pico-8 play session: mixed d-pad (fixed 12-tick cycle), after a click and taps of 🅾, ❎, 🅾+❎, 🅾 in the second before t = 0

[t = 4 s] mixed d-pad (1.2s cycle ×~3): → ← ↑ ↓ + 🅾/❎ taps, ~4s
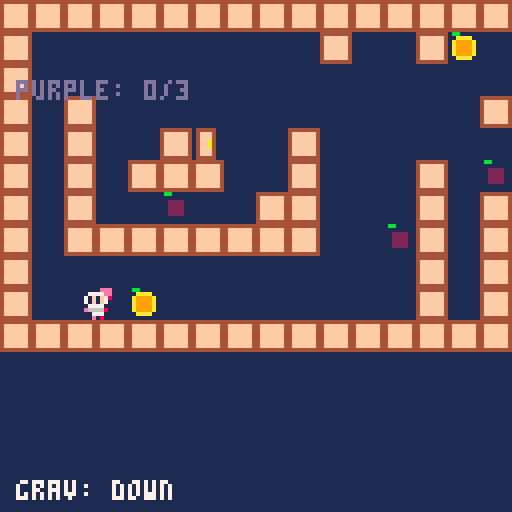

pico-8 cartridge
version 43
__lua__
levels = {
  {
    map_x = 0,
    map_y = 0,
    width = 16,
    height = 16
  },

  {
    map_x = 17,
    map_y = 0,
    width = 21,
    height = 16
  },
  
  {
    map_x = 38,
    map_y = 0,
    width = 21,
    height = 16
  },
  
  {
    map_x = 57,
    map_y = 0,
    width = 34,
    height = 16
  }
}

level_entities = {}

camera_x = 0

function _init()
  level = 1
  keys_held = 0
  game_complete = false

  player = {
    x = 8,
    y = 40,
    dx = 0,
    dy = 0,
    accel = 0.5,
    friction = 0.8,
    gravity = 0.25,
    jump_strength = 3.5,
    gravity_dir = 1,
    grounded = false,
    spr_id = 1
  }

  fruits = {}
  red_fruits = {}
  purple_fruits = {}
  green_fruits = {}
  purple_collected = 0
  green_collected = 0

  door = {
    x = -100,
    y = -100,
    spr_id = 4
  }

  load_level(1)
end


function _update()

if game_complete then
    return
  end

-- restart level

  if btnp(5) then
    load_level(level)
    return
  end
  
  update_player()
  update_projectiles()
  check_collisions()
end


function _draw()
  cls(1)
  
  if game_complete then
    cls(1)
    print("you win!", 48, 50, 7)
    print("thanks for playing!", 28, 64, 11)
    return
  end
  local total_purple = #level_entities[level].purple_fruits

  -- move camera for gameplay
  camera(camera_x, 0)

  -- draw current level
  map(
    level_map_x,
    level_map_y,
    0,
    0,
    level_width,
    level_height
  )

  -- fruits
 -- yellow fruits
  for fruit in all(fruits) do
    if fruit.active then
      spr(3, fruit.x, fruit.y)
   end
  end

-- red fruits
  for fruit in all(red_fruits) do
    if fruit.active then
      spr(5, fruit.x, fruit.y)
    end
  end
  
  -- purple fruits
  for fruit in all(purple_fruits) do
    if fruit.active then
      spr(6, fruit.x, fruit.y)
    end
  end
  
  -- green fruits
for fruit in all(green_fruits) do
  if fruit.active then
    spr(7, fruit.x, fruit.y)
  end
end

  -- door
  if door.x >= 0 then
    spr(door.spr_id, door.x, door.y)
  end

  -- player
  spr(player.spr_id, player.x, player.y)

  -- reset camera for ui
  camera()

 
  print(
     "purple: "..purple_collected.."/"..total_purple,
    4,
    20,
    13
  )
  
  if level_entities[level] != nil then
  local total_green =
    #level_entities[level].green_fruits

  if total_green > 0 then
    print(
      "green: "..green_collected.."/"..total_green,
      4,
      28,
      11
    )
  end
end
  if player.gravity_dir == 1 then
    print("grav: down", 4, 120, 7)
  else
    print("grav: up", 4, 120, 10)
  end
end


---------------------------------------------------
-- player
---------------------------------------------------

function update_player()
  player.grounded = false

  -- horizontal input
  if btn(0) then
    player.dx -= player.accel
  end

  if btn(1) then
    player.dx += player.accel
  end

  player.dx *= player.friction
  player.x += player.dx

  -- horizontal collision
  if player.dx > 0 then
    if is_solid(player.x + 7, player.y + 1) or
       is_solid(player.x + 7, player.y + 6) then

      player.x = flr((player.x + 8) / 8) * 8 - 8
      player.dx = 0
    end

  elseif player.dx < 0 then
    if is_solid(player.x, player.y + 1) or
       is_solid(player.x, player.y + 6) then

      player.x = flr(player.x / 8) * 8 + 8
      player.dx = 0
    end
  end

  -- gravity
  player.dy += player.gravity * player.gravity_dir
  player.y += player.dy

 -- vertical collision

-- moving downward
if player.dy > 0 then

  if is_solid(player.x + 1, player.y + 8) or
     is_solid(player.x + 6, player.y + 8) then

    player.y = flr((player.y + 8) / 8) * 8 - 8
    player.dy = 0

    -- floor is ground when gravity points down
    if player.gravity_dir == 1 then
      player.grounded = true
    end
  end

-- moving upward
elseif player.dy < 0 then

  if is_solid(player.x + 1, player.y - 1) or
     is_solid(player.x + 6, player.y - 1) then

    player.y = flr(player.y / 8) * 8 + 8
    player.dy = 0

    -- ceiling is ground when gravity points up
    if player.gravity_dir == -1 then
      player.grounded = true
    end
  end
end

  -- jump
  if (btnp(4) or btnp(2)) and player.grounded then
    player.dy = -player.jump_strength * player.gravity_dir
    player.grounded = false
  end

  -- keep player inside level
  if player.x < 0 then
    player.x = 0
  end

  local max_x = level_width * 8 - 8

  if player.x > max_x then
    player.x = max_x
  end

  -- camera
  local max_camera_x = max(0, level_width * 8 - 128)

  camera_x = mid(
    0,
    player.x - 60,
    max_camera_x
  )
end


---------------------------------------------------
-- projectiles
---------------------------------------------------

function update_projectiles()
  -- reserved for level 2 l-beam cannons
end


---------------------------------------------------
-- collisions
---------------------------------------------------

function check_collisions()

  -- fruits
  for fruit in all(fruits) do

    if fruit.active and
       collide(player, 8, 8, fruit, 8, 8) then

      fruit.active = false

      player.gravity_dir *= -1
      player.dy = 0
      player.y += player.gravity_dir
      player.grounded = false

      sfx(0)
    end
  end
  
  -- red fruits
  for fruit in all(red_fruits) do
    if fruit.active and
       collide(player, 8, 8, fruit, 8, 8) then

    -- restart current level
      load_level(level)
      return
  end
end

-- purple fruits
  for fruit in all(purple_fruits) do
    if fruit.active and
       collide(player, 8, 8, fruit, 8, 8) then

      fruit.active = false
      purple_collected += 1

    -- optional sound effect
      sfx(0)
    end
  end
  
  -- green fruits
for fruit in all(green_fruits) do

  if fruit.active and
     collide(player, 8, 8, fruit, 8, 8) then

    fruit.active = false
    green_collected += 1

    sfx(0)
  end
end

-- door
if door.x >= 0 and
   collide(player, 8, 8, door, 8, 8) then

  local total_green =
    #level_entities[level].green_fruits

  if green_collected >= total_green then

    sfx(1)

    -- if another level exists, go to it
    if levels[level + 1] != nil then
      load_level(level + 1)

    -- otherwise, game is complete
    else
      game_complete = true
    end
  end
end
end


---------------------------------------------------
-- level loading
---------------------------------------------------

function load_level(lvl)


local data = levels[lvl]

  -- stop if level doesn't exist
  if data == nil then
    return
  end
  level = lvl

  -- get level information
  local data = levels[level]

  -- stop if level doesn't exist
  if data == nil then
    return
  end

  level_map_x = data.map_x
  level_map_y = data.map_y
  level_width = data.width
  level_height = data.height

  -- reset player
  player.x = 8
  player.y = 40
  player.dx = 0
  player.dy = 0
  player.gravity_dir = 1
  player.grounded = false

  -- reset camera
  camera_x = 0
  
  purple_collected = 0
  green_collected = 0

  -- find fruit and door
  scan_map_entities()
end


---------------------------------------------------
-- collision helpers
---------------------------------------------------

function collide(a, aw, ah, b, bw, bh)
  return a.x < b.x + bw and
         a.x + aw > b.x and
         a.y < b.y + bh and
         a.y + ah > b.y
end


function is_solid(x, y)

  local tile_x =
    level_map_x + flr(x / 8)

  local tile_y =
    level_map_y + flr(y / 8)

  local sprite =
    mget(tile_x, tile_y)

  if sprite == 0 then
    return false
  end

  return fget(sprite, 0)
end


---------------------------------------------------
-- map entities
---------------------------------------------------

function scan_map_entities()

  -- if this level has never been scanned,
  -- save its original entities
  if level_entities[level] == nil then

    local data = {
      yellow_fruits = {},
      red_fruits = {},
      purple_fruits = {},
      green_fruits = {},
      door_x = -100,
      door_y = -100
    }

    for x = 0, level_width - 1 do
      for y = 0, level_height - 1 do

        local tile_x = level_map_x + x
        local tile_y = level_map_y + y

        local spr = mget(tile_x, tile_y)

        -- yellow fruit
        if spr == 3 then

          add(data.yellow_fruits, {
            x = x * 8,
            y = y * 8
          })

          mset(tile_x, tile_y, 0)
        end

        -- red fruit
        if spr == 5 then

          add(data.red_fruits, {
            x = x * 8,
            y = y * 8
          })

          mset(tile_x, tile_y, 0)
        end
        
        -- purple fruit
        if spr == 6 then

           add(data.purple_fruits, {
           x = x * 8,
           y = y * 8
        })

        mset(tile_x, tile_y, 0)
        end
        
        -- green fruit
if spr == 7 then

  add(data.green_fruits, {
    x = x * 8,
    y = y * 8
  })

  mset(tile_x, tile_y, 0)
end

        -- door
        if spr == 4 then

          data.door_x = x * 8
          data.door_y = y * 8

          mset(tile_x, tile_y, 0)
        end
      end
    end

    -- remember original level layout
    level_entities[level] = data
  end


  ---------------------------------------------------
  -- recreate runtime entities
  ---------------------------------------------------

  local data = level_entities[level]

  fruits = {}
  red_fruits = {}
  purple_fruits = {}
  green_fruits = {}

  -- recreate yellow fruits
  for f in all(data.yellow_fruits) do
    add(fruits, {
      x = f.x,
      y = f.y,
      active = true
    })
  end

  -- recreate red fruits
  for f in all(data.red_fruits) do
    add(red_fruits, {
      x = f.x,
      y = f.y,
      active = true
    })
  end
  
  -- recreate purple fruits
  for f in all(data.purple_fruits) do
     add(purple_fruits, {
     x = f.x,
     y = f.y,
     active = true
     })
  end
  
  -- green fruits
for f in all(data.green_fruits) do
  add(green_fruits, {
    x = f.x,
    y = f.y,
    active = true
  })
end

  -- recreate door
  door.x = data.door_x
  door.y = data.door_y
end
__gfx__
0000000000000eee444444440bb00000044444000bb000000bb00000088000000000000000000000000000000000000000000000000000000000000000000000
00000000007777ee4ffffff400aaaa0004fff4000088880000111100003333000000000000000000000000000000000000000000000000000000000000000000
00700700071f1f784ffffff40a9999a004fff40008eeee800122221003bbbb300000000000000000000000000000000000000000000000000000000000000000
00077000071f1f704ffffff40a9999a004ffa40008eeee800122221003bbbb300000000000000000000000000000000000000000000000000000000000000000
00077000007777004ffffff40a9999a004ffa40008eeee800122221003bbbb300000000000000000000000000000000000000000000000000000000000000000
007007000e6666804ffffff40a9999a004fff40008eeee800122221003bbbb300000000000000000000000000000000000000000000000000000000000000000
00000000000777004ffffff400aaaa0004fff4000088880000111100003333000000000000000000000000000000000000000000000000000000000000000000
00000000000e08004444444400000000044444000000000000000000000000000000000000000000000000000000000000000000000000000000000000000000
__gff__
0000010000000000000000000000000000000000000000000000000000000000000000000000000000000000000000000000000000000000000000000000000000000000000000000000000000000000000000000000000000000000000000000000000000000000000000000000000000000000000000000000000000000000
0000000000000000000000000000000000000000000000000000000000000000000000000000000000000000000000000000000000000000000000000000000000000000000000000000000000000000000000000000000000000000000000000000000000000000000000000000000000000000000000000000000000000000
__map__
0202020202020202020202020202020202020202020202020202020202020202020202020202020202020202020202020202020202020202020202020202020202020202020202020202020202020202020202020202020202020202000000000000000000000000000000000000000000000000000000000000000000000000
0200000000000000000002000002030000020602000000000202030000020000000000040200000000000002060200000000000000000000000200000000030200000000000000000000000000000000000000000006020000000002000000000000000000000000000000000000000000000000000000000000000000000000
0200000000000000000000000000000000020002000000000002000000020202020000000200000000000002000000000000020000000000000200000000000200000000000000000002020202000000000000000002000200000002000000000000000000000000000000000000000000000000000000000000000000000000
0200020000000000000000000000000202020000000200000002000000020000000000000200000300000002000003000000000000000000000200000000070200000000000002020202000600020000000000000002000002000302000000000000000000000000000000000000000000000000000000000000000000000000
0200020000020400000200000000000000020003000200000000000000000000000200000202020202020000020202020000070000020000000200000000000202020202000000000200000000020000000000000200000002000002000000000000000000000000000000000000000000000000000000000000000000000000
0200020002020200000200000002000600020202020200000000000000030000000202020200000200000000000200000000000000000000000200000000000000000002000000040200000500020500000003000200000002000002000000000000000000000000000000000000000000000000000000000000000000000000
0200020000060000020200000002000200020000000000000000000600020000000206000200000000000000000200000000020000000000000200030000000000000002000202020200000000020202020202020000000002000002000000000000000000000000000000000000000000000000000000000000000000000000
0200020202020202020200000602000200020000000000000003000000020000030200000200000000000000000206000000000000000000000202020202020000000002000000020000000000020500020200000200000002000002000000000000000000000000000000000000000000000000000000000000000000000000
0200000000000000000000000002000200020003000000000002000000020000020200000202020202020000000202020000000202020000000200000000020000000002000000020300000000020000000000000000000002000002000000000000000000000000000000000000000000000000000000000000000000000000
0200000003000000000000000002000200020202020202000002000500020000020200000200000000000000000000000000000000000007000200000000020000000002000000020000000000020000060000000000000000000002000000000000000000000000000000000000000000000000000000000000000000000000
0202020202020202020202020202020202020000000302000002020202020000000200000200000007000000000003000000000000000000060200000000020000000002000300020000070000000200000002000003000000000002000000000000000000000000000000000000000000000000000000000000000000000000
0000000000000000000000000000000000020500000002000002000002000000000200000200000202020000000202020000000202020000020202020202020000000000000000020000000000000002000202000000000007000002000000000000000000000000000000000000000000000000000000000000000000000000
0000000000000000000000000000000000020000000002000000000002000000000200000200000000000000000000000000000000000000020200000500000003000000000202020000000000000000020200000000000202020002000000000000000000000000000000000000000000000000000000000000000000000000
0000000000000000000000000000000000020000020000000000000000000000000200000200000000000000000000000000000000000000020200000000000000000000000000000000000000000000000000000000000000000002000000000000000000000000000000000000000000000000000000000000000000000000
0000000000000000000000000000000000020003020000000000030000000300000000000200000000000004000000000000000003000000020200060000000000000000000004000000000000030000000000000000000000000002000000000000000000000000000000000000000000000000000000000000000000000000
0000000000000000000000000000000000020202020202020202020202020202020202020202020202020202020202020202020202020202020202020202020202020202020202020202020202020202020202020202020202020202000000000000000000000000000000000000000000000000000000000000000000000000
